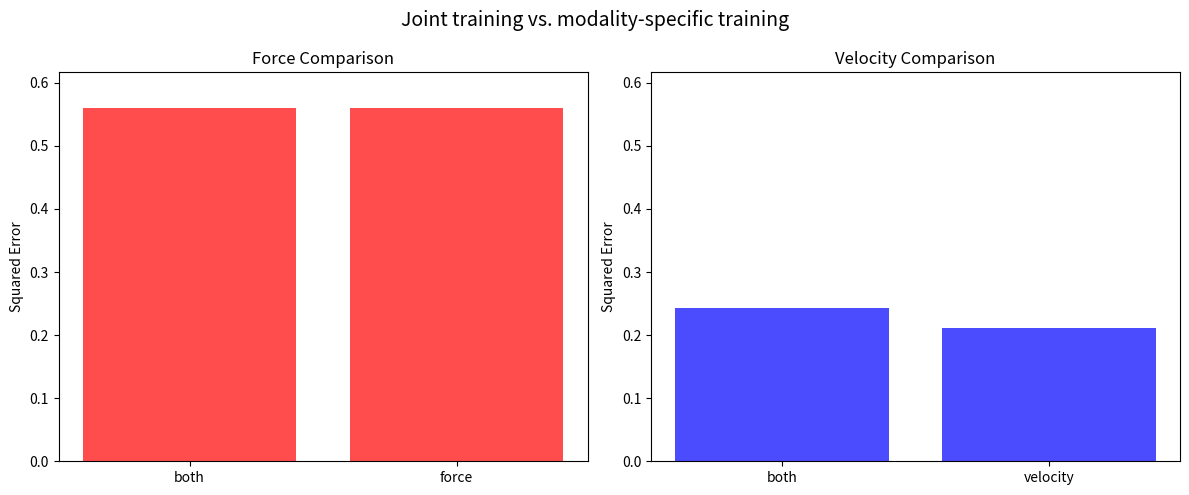
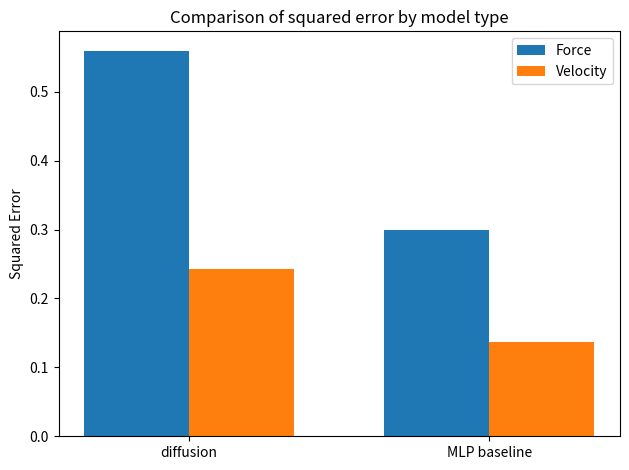
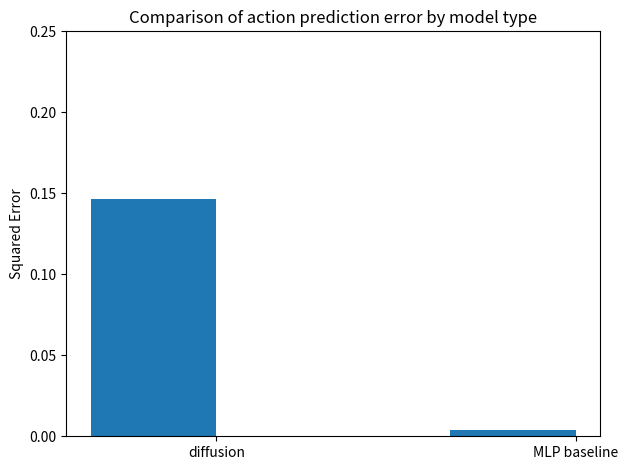
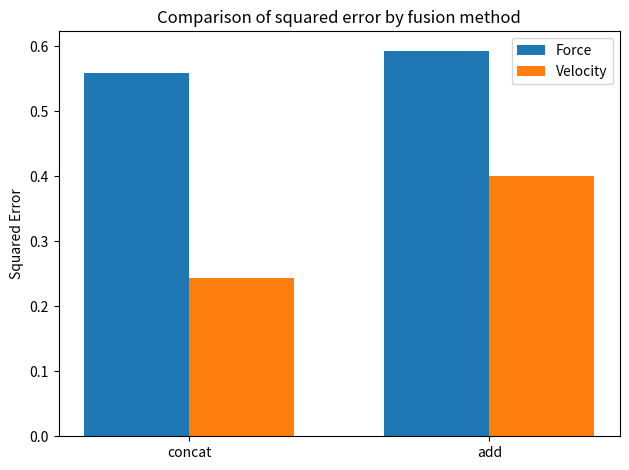

These charts were generated, in order, by the following Python code:
import matplotlib.pyplot as plt

def fusion_method_comparison():
    methods = ['concat', 'add']
    force_losses = [0.559724, 0.593616]
    velocity_losses = [0.243279, 0.400446]

    # plot setup
    x = range(len(methods))
    width = 0.35

    plt.figure()
    plt.bar([i - width/2 for i in x], force_losses, width=width, label='Force')
    plt.bar([i + width/2 for i in x], velocity_losses, width=width, label='Velocity')
    plt.xticks(x, methods)
    plt.ylabel('Squared Error')
    plt.title('Comparison of squared error by fusion method')
    plt.legend()
    plt.tight_layout()
    plt.savefig('fusion_method_comparison.png')

def modality_comparison():
    methods_force = ['both', 'force']
    methods_velocity = ['both', 'velocity']
    force_losses = [0.559724, 0.560472]
    velocity_losses = [0.243279, 0.211145]
    
    fig, (ax1, ax2) = plt.subplots(1, 2, figsize=(12, 5))
    
    max_value = max(max(force_losses), max(velocity_losses))
    y_limit = max_value * 1.1
    
    ax1.bar(methods_force, force_losses, color='red', alpha=0.7)
    ax1.set_ylabel('Squared Error')
    ax1.set_title('Force Comparison')
    ax1.set_ylim(0, y_limit)

    ax2.bar(methods_velocity, velocity_losses, color='blue', alpha=0.7)
    ax2.set_ylabel('Squared Error')
    ax2.set_title('Velocity Comparison')
    ax2.set_ylim(0, y_limit)
    

    plt.suptitle('Joint training vs. modality-specific training', fontsize=14)
    plt.tight_layout()
    plt.savefig('modality_comparison.png', dpi=300, bbox_inches='tight')
    plt.show()
    
def baseline_comparison():
    methods = ['diffusion', 'MLP baseline']
    force_losses = [0.559724, 0.299595]
    velocity_losses = [0.243279, 0.137249]
    
    x = range(len(methods))
    width = 0.35

    plt.figure()
    plt.bar([i - width/2 for i in x], force_losses, width=width, label='Force')
    plt.bar([i + width/2 for i in x], velocity_losses, width=width, label='Velocity')
    plt.xticks(x, methods)
    plt.ylabel('Squared Error')
    plt.title('Comparison of squared error by model type')
    plt.legend()
    plt.tight_layout()
    plt.savefig('baseline_comparison.png')
    plt.show()

def baseline_comparison_ik():
    methods = ['diffusion', 'MLP baseline']
    action_losses = [0.146685, 0.004158]
    
    x = range(len(methods))
    width = 0.35

    plt.figure()
    plt.bar([i - width/2 for i in x], action_losses, width=width, label='Action')
    plt.xticks(x, methods)
    plt.ylabel('Squared Error')
    plt.title('Comparison of action prediction error by model type')
    plt.ylim(0, 0.25)
    plt.tight_layout()
    plt.savefig('baseline_comparison_ik.png')
    plt.show()

if __name__ == "__main__":
    modality_comparison()
    baseline_comparison()
    baseline_comparison_ik()
    fusion_method_comparison()